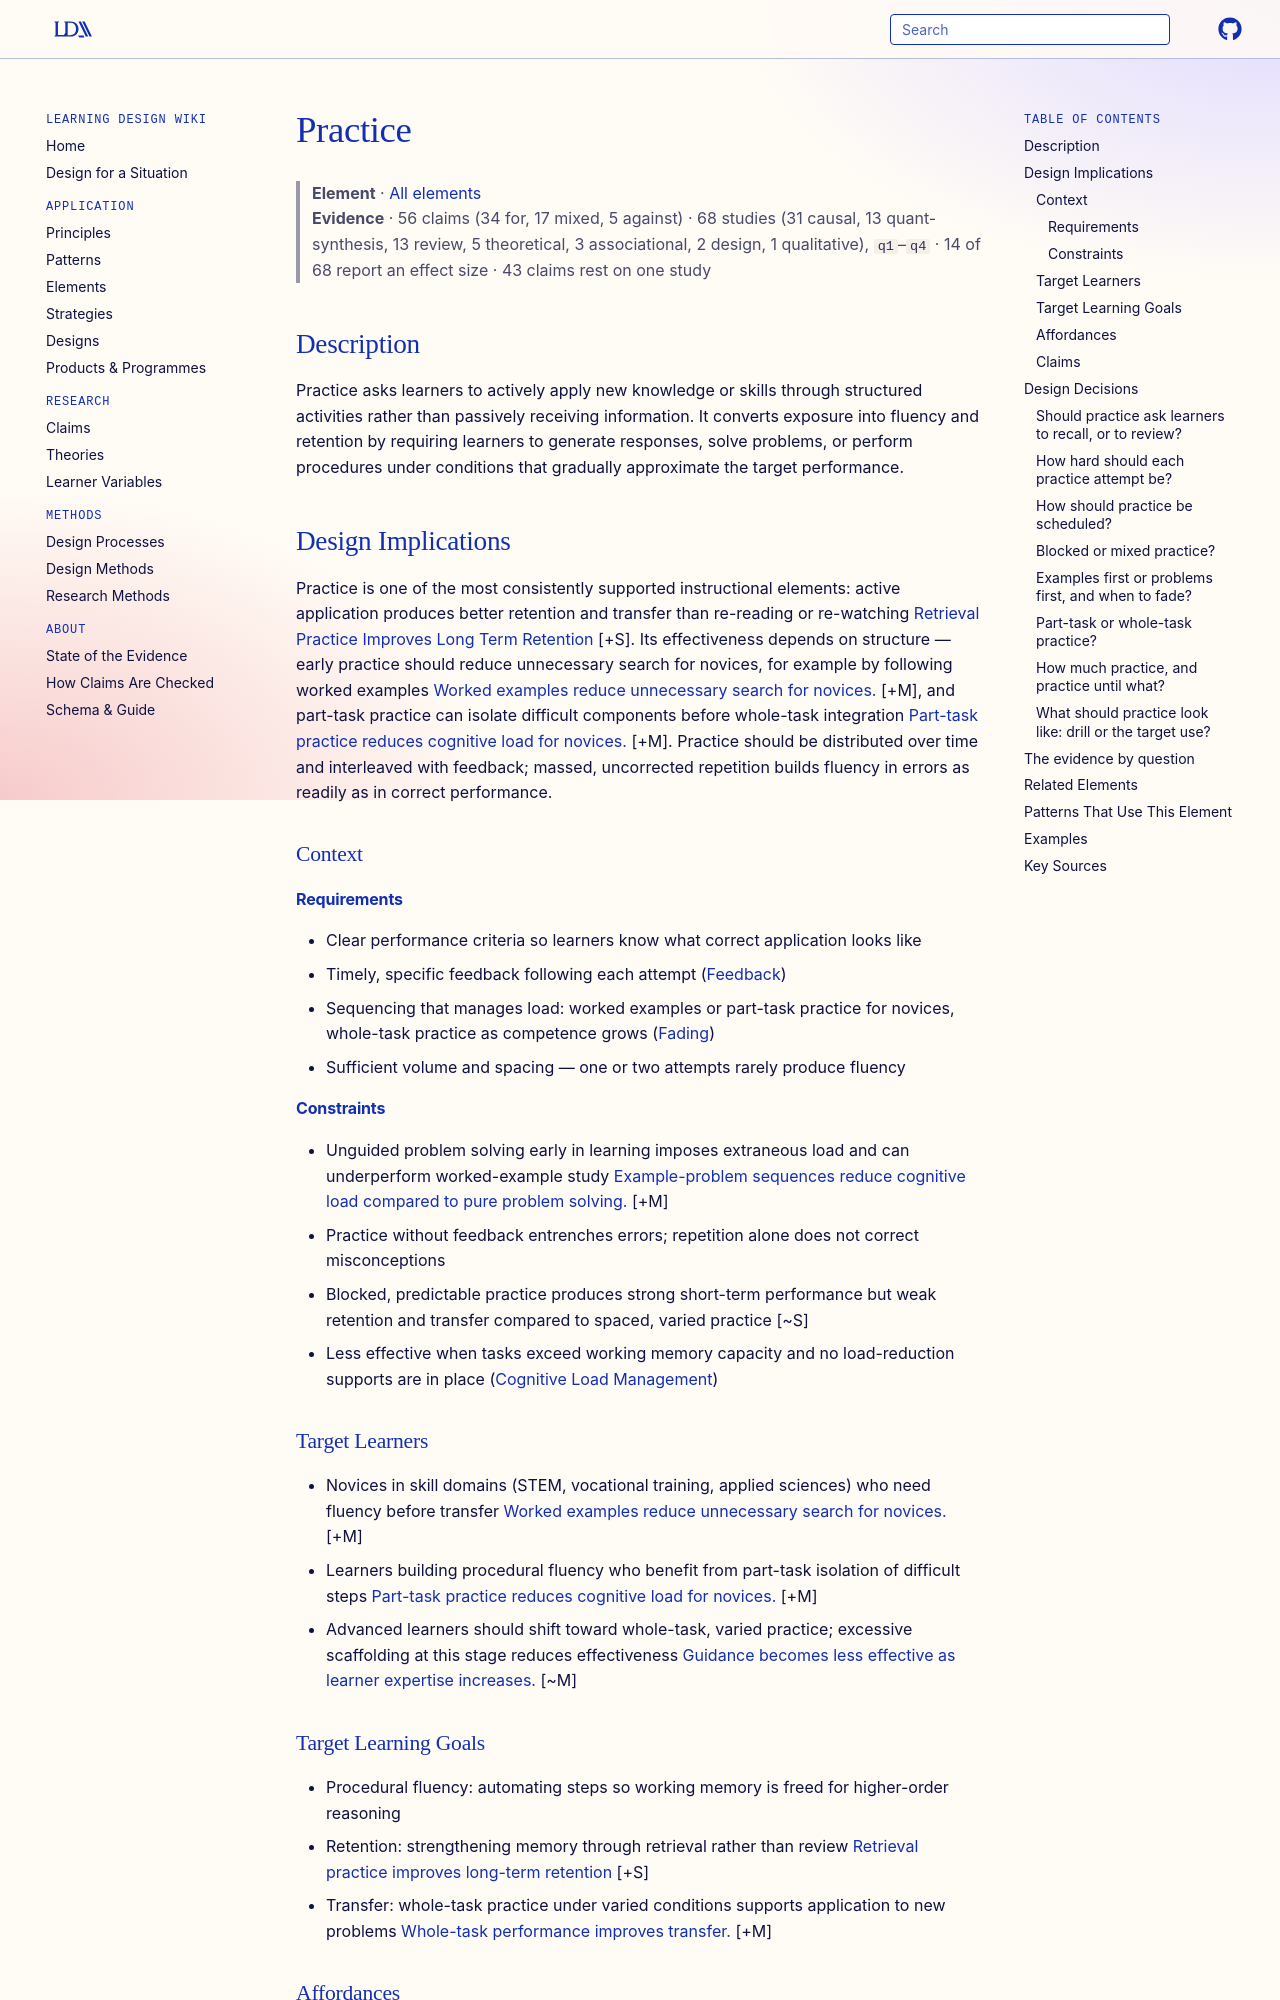

repository: Learning-Design-Alliance/learning-wiki · page: elements/practice/index.html · generator: mkdocs

---
type: element
id: practice
title: Practice
description: Encourages learners to apply new knowledge or skills through structured activities.
canonical: true
status: review
generated:
  by: "process:article-ingest"
  at: 2026-11-02
---

# Practice

> **Element** · [All elements](index.md)
> **Evidence** · 56 claims (34 for, 17 mixed, 5 against) · 68 studies (31 causal, 13 quant-synthesis, 13 review, 5 theoretical, 3 associational, 2 design, 1 qualitative), `q1`–`q4` · 14 of 68 report an effect size · 43 claims rest on one study

## Description
Practice asks learners to actively apply new knowledge or skills through structured activities rather than passively receiving information. It converts exposure into fluency and retention by requiring learners to generate responses, solve problems, or perform procedures under conditions that gradually approximate the target performance.

## Design Implications

Practice is one of the most consistently supported instructional elements: active application produces better retention and transfer than re-reading or re-watching [Retrieval Practice Improves Long Term Retention](../claims/retrieval-practice-improves-retention.md) [+S]. Its effectiveness depends on structure — early practice should reduce unnecessary search for novices, for example by following worked examples [Worked examples reduce unnecessary search for novices.](../claims/worked-examples-reduce-novice-search.md) [+M], and part-task practice can isolate difficult components before whole-task integration [Part-task practice reduces cognitive load for novices.](../claims/part-task-practice-reduces-load-for-novices.md) [+M]. Practice should be distributed over time and interleaved with feedback; massed, uncorrected repetition builds fluency in errors as readily as in correct performance.

### Context
#### Requirements
- Clear performance criteria so learners know what correct application looks like
- Timely, specific feedback following each attempt ([Feedback](feedback.md))
- Sequencing that manages load: worked examples or part-task practice for novices, whole-task practice as competence grows ([Fading](fading.md))
- Sufficient volume and spacing — one or two attempts rarely produce fluency

#### Constraints
- Unguided problem solving early in learning imposes extraneous load and can underperform worked-example study [Example-problem sequences reduce cognitive load compared to pure problem solving.](../claims/worked-example-problem-sequences.md) [+M]
- Practice without feedback entrenches errors; repetition alone does not correct misconceptions
- Blocked, predictable practice produces strong short-term performance but weak retention and transfer compared to spaced, varied practice [~S]
- Less effective when tasks exceed working memory capacity and no load-reduction supports are in place ([Cognitive Load Management](../principles/cognitive-load-management.md))

### Target Learners
- Novices in skill domains (STEM, vocational training, applied sciences) who need fluency before transfer [Worked examples reduce unnecessary search for novices.](../claims/worked-examples-reduce-novice-search.md) [+M]
- Learners building procedural fluency who benefit from part-task isolation of difficult steps [Part-task practice reduces cognitive load for novices.](../claims/part-task-practice-reduces-load-for-novices.md) [+M]
- Advanced learners should shift toward whole-task, varied practice; excessive scaffolding at this stage reduces effectiveness [Guidance becomes less effective as learner expertise increases.](../claims/worked-examples-less-effective-with-expertise.md) [~M]

### Target Learning Goals
- Procedural fluency: automating steps so working memory is freed for higher-order reasoning
- Retention: strengthening memory through retrieval rather than review [Retrieval practice improves long-term retention](../claims/retrieval-practice-improves-retention.md) [+S]
- Transfer: whole-task practice under varied conditions supports application to new problems [Whole-task performance improves transfer.](../claims/whole-task-performance-improves-transfer.md) [+M]

### Affordances
- [Deliberate Practice](../principles/deliberate-practice.md) — practice enacts this principle when activities target specific weaknesses just beyond current ability, with immediate feedback and repetition with refinement rather than mere repetition
- [Active Learning](../principles/active-learning.md) — practice is the primary mechanism by which learners generate responses instead of receiving them, producing the generative processing passive formats lack
- [Retrieval Practice](../principles/retrieval-practice.md) — practice from memory (rather than with open notes) converts each attempt into a retrieval event that strengthens long-term retention
- [Cognitive Load Management](../principles/cognitive-load-management.md) — sequencing practice from worked examples to faded to independent problems keeps load within working memory limits as expertise grows
- [Scaffolding](../principles/scaffolding.md) — practice difficulty and support should fade in step with demonstrated competence
